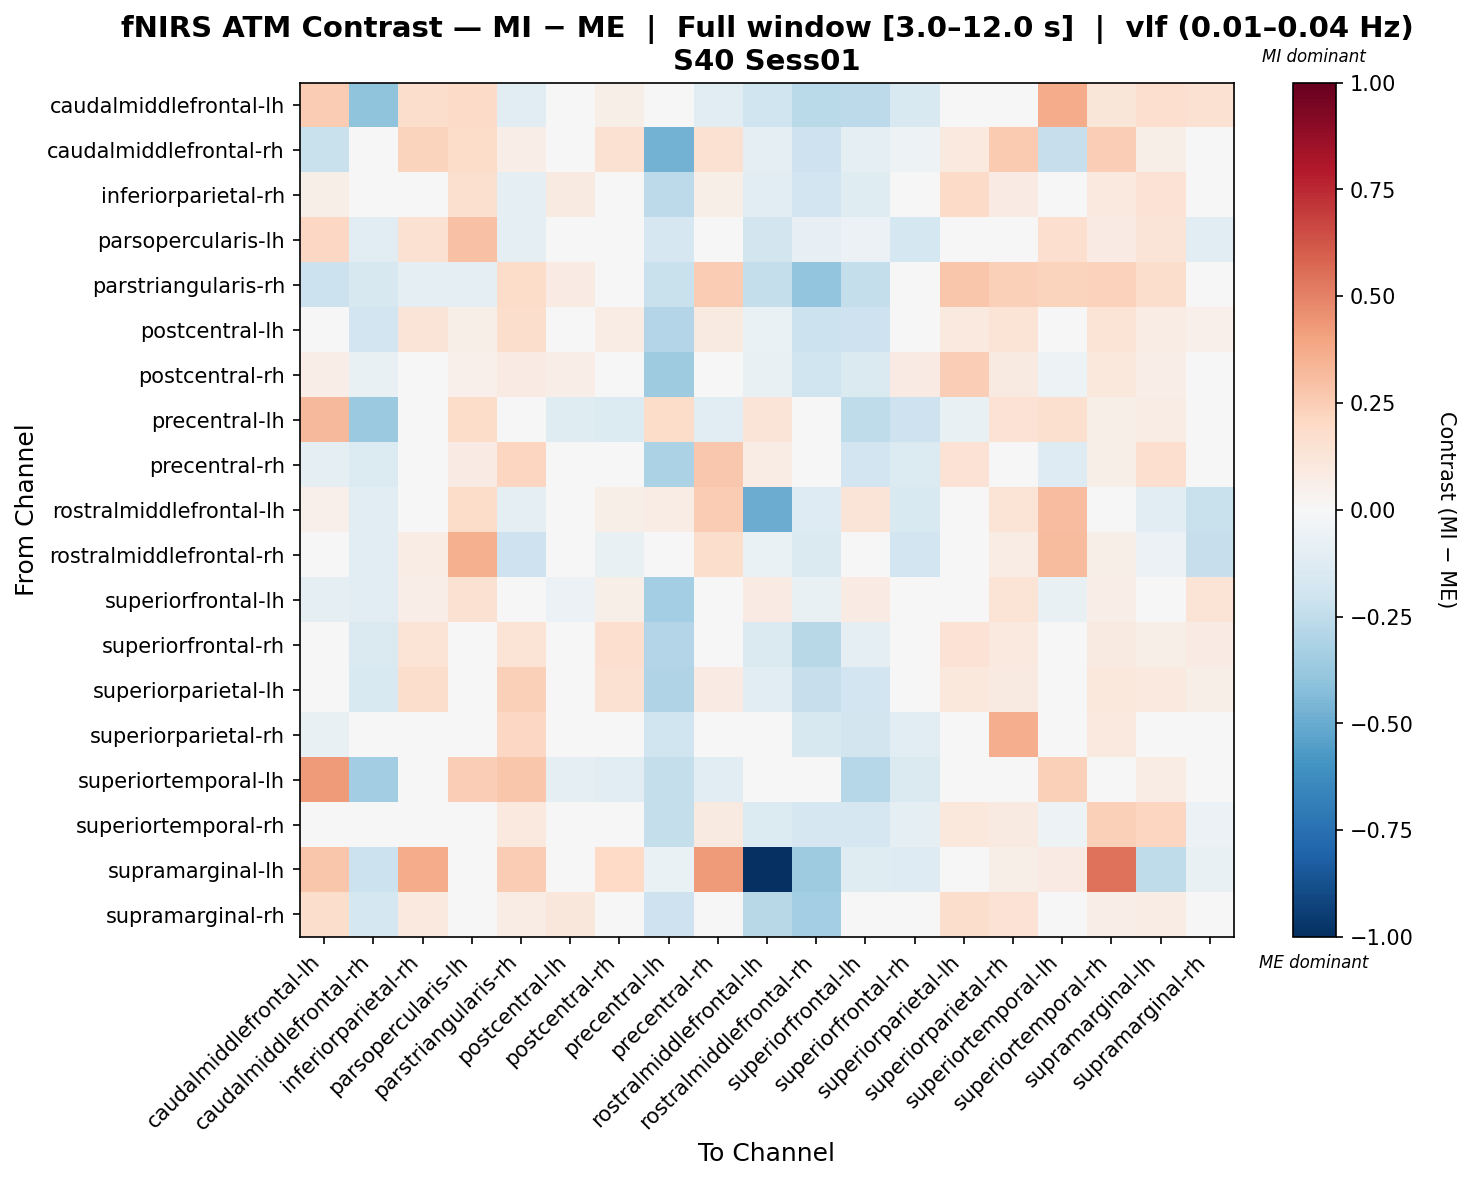

Values plotted in this chart, from the file beside it:
, caudalmiddlefrontal-lh, caudalmiddlefrontal-rh, inferiorparietal-rh, parsopercularis-lh, parstriangularis-rh, postcentral-lh, postcentral-rh, precentral-lh, precentral-rh, rostralmiddlefrontal-lh, rostralmiddlefrontal-rh, superiorfrontal-lh, superiorfrontal-rh, superiorparietal-lh, superiorparietal-rh, superiortemporal-lh, superiortemporal-rh, supramarginal-lh, supramarginal-rh
caudalmiddlefrontal-lh, 0.2545, -0.4044, 0.1782, 0.1952, -0.1163, -0.02438, 0.05785, -0.01281, -0.103, -0.1983, -0.2703, -0.263, -0.1486, 0.04055, -0.00334, 0.3725, 0.1225, 0.168, 0.1551
caudalmiddlefrontal-rh, -0.2218, -0.01933, 0.2259, 0.1865, 0.06341, -0.02534, 0.151, -0.4732, 0.1501, -0.08883, -0.2067, -0.09315, -0.05342, 0.0957, 0.2614, -0.2268, 0.2485, 0.05511, -0.02895
inferiorparietal-rh, 0.06022, -0.03063, -0.02519, 0.1584, -0.09057, 0.09249, -0.04638, -0.2623, 0.05886, -0.1095, -0.1895, -0.1203, -0.009803, 0.1919, 0.08304, -0.01829, 0.09955, 0.1474, 0.01052
parsopercularis-lh, 0.2048, -0.1061, 0.1551, 0.2896, -0.0946, -0.03021, -0.009457, -0.1686, 0.0446, -0.1819, -0.085, -0.05476, -0.1788, -0.002869, -0.04604, 0.1666, 0.07881, 0.1274, -0.1086
parstriangularis-rh, -0.2179, -0.162, -0.09469, -0.09502, 0.1801, 0.08584, -0.003618, -0.2194, 0.2513, -0.2364, -0.3975, -0.2411, 0.01579, 0.2764, 0.2407, 0.2248, 0.2275, 0.1765, -0.01134
postcentral-lh, -0.005189, -0.1882, 0.127, 0.05956, 0.1766, 0.01546, 0.07775, -0.2932, 0.08613, -0.06319, -0.2157, -0.2084, -0.04923, 0.101, 0.1386, -0.02705, 0.1399, 0.07472, 0.0534
postcentral-rh, 0.06789, -0.0732, 0.03809, 0.05289, 0.07914, 0.0653, 0.005196, -0.3539, 0.04055, -0.0738, -0.1979, -0.1444, 0.0828, 0.2443, 0.08827, -0.0527, 0.1022, 0.06867, -0.03944
precentral-lh, 0.3227, -0.3694, -0.03263, 0.1851, 0.03473, -0.1249, -0.134, 0.1867, -0.1164, 0.1283, 0.03835, -0.2517, -0.2042, -0.07414, 0.1429, 0.1567, 0.06073, 0.07716, -0.02589
precentral-rh, -0.0979, -0.134, 0.02526, 0.08265, 0.2153, 0.04169, -0.01607, -0.3154, 0.2666, 0.07524, -0.04981, -0.1951, -0.1332, 0.1419, 0.0398, -0.1256, 0.0562, 0.1653, -0.0426
rostralmiddlefrontal-lh, 0.05284, -0.1109, 0.0207, 0.1826, -0.09742, 0.01958, 0.05909, 0.0762, 0.2523, -0.4977, -0.1297, 0.1296, -0.1544, 0.04094, 0.1362, 0.3048, 0.04922, -0.1099, -0.224
rostralmiddlefrontal-rh, 0.02955, -0.1065, 0.07055, 0.3544, -0.2104, -0.04376, -0.07608, 0.01584, 0.1783, -0.0659, -0.1467, 0.04267, -0.1952, -0.007335, 0.07439, 0.3142, 0.06174, -0.05716, -0.2327
superiorfrontal-lh, -0.09084, -0.1104, 0.06779, 0.1514, -0.00242, -0.05911, 0.05635, -0.3382, 0.01149, 0.08495, -0.07672, 0.08235, -0.03177, -0.01409, 0.1366, -0.07398, 0.06761, 0.001735, 0.1372
superiorfrontal-rh, -0.02017, -0.1433, 0.1396, -0.04028, 0.134, 0.03625, 0.1709, -0.2904, 0.03091, -0.1435, -0.2756, -0.09391, 0.02308, 0.145, 0.1001, -0.001783, 0.09361, 0.05683, 0.07878
superiorparietal-lh, -0.02934, -0.1559, 0.1754, 0.009676, 0.2396, -0.02106, 0.151, -0.2976, 0.07936, -0.1028, -0.2321, -0.1942, -0.04688, 0.1042, 0.08906, -0.02744, 0.1079, 0.09481, 0.05619
superiorparietal-rh, -0.07725, -0.02211, 0.04672, -0.04321, 0.2072, 0.03863, 0.01473, -0.1991, -0.001832, -0.03297, -0.1625, -0.1816, -0.1047, 0.03056, 0.3613, -0.04819, 0.1007, 0.04482, 0.02874
superiortemporal-lh, 0.4238, -0.3485, -0.03625, 0.2471, 0.2812, -0.09765, -0.1018, -0.2364, -0.1121, 0.0479, 0.0216, -0.2886, -0.1411, -0.01465, 0.04887, 0.2385, 0.01852, 0.07434, -0.02478
superiortemporal-rh, 0.002604, -0.0214, 0.04895, 0.04617, 0.101, 0.0352, -0.03832, -0.2409, 0.09096, -0.1361, -0.1676, -0.1655, -0.09507, 0.1092, 0.08692, -0.05204, 0.2422, 0.2157, -0.06185
supramarginal-lh, 0.2744, -0.2146, 0.3701, 0.04156, 0.2562, -0.04384, 0.1967, -0.06718, 0.427, -1.0, -0.357, -0.1216, -0.1292, 0.01309, 0.05693, 0.08284, 0.5409, -0.254, -0.07231
supramarginal-rh, 0.1775, -0.1761, 0.09424, -0.007939, 0.07101, 0.1131, -0.02248, -0.2074, 0.03248, -0.2805, -0.3417, -0.002846, 0.007712, 0.1783, 0.1417, 0.04748, 0.06968, 0.07365, 0.03206
